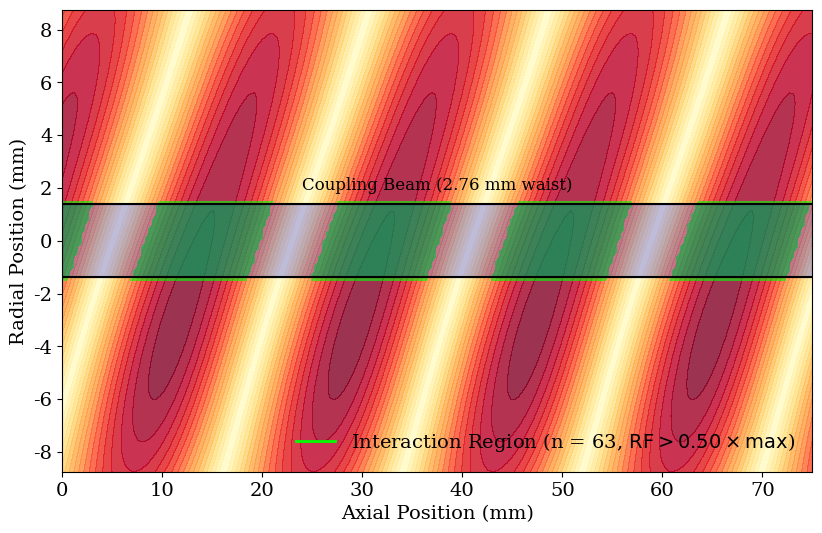

Reproduce this figure in Python.
"""
Dependencies
------------
This script requires the following Python libraries:

- numpy
- matplotlib
    - pyplot (plotting interface)
    - gridspec (advanced figure layout)
    - matplotlib.lines (custom line elements for legends)

- scipy
    - scipy.special (Bessel functions via jn)

Notes:
- No interactive or widget-based libraries are required.
- Tested with Python 3.x and standard scientific Python stack.
"""



import numpy as np
import matplotlib.pyplot as plt
from matplotlib.gridspec import GridSpec
from scipy.special import jn
from matplotlib.lines import Line2D

interaction_threshold = 0.5

# Autler–Townes transition frequencies for n = 53,55,59,60,68,74,75,82,85
f = np.array([14.232, 12.694, 10.186, 9.673, 8.354, 6.585, 5.0987, 4.893, 3.712, 3.350]) * 1e9
n_values = [53, 55, 59, 60, 63, 68, 74, 75, 82, 85]

# Select PQN index
N = 4  #

# Cell dimensions (mm)
cell_diameter = 17.5
cell_length = 75.0

configs = {
        "Configuration 2": {"s": 0.39, "z": 1.0, "C_0": 2.4339, "w1": 0.6836, "C_1": 3.4012, "w2": -0.9632}
}

# Meshgrid for the cell (symmetric radial axis)
r = np.linspace(-cell_diameter/2, cell_diameter/2, 100)
z = np.linspace(0, cell_length, 200)
r_grid, z_grid = np.meshgrid(r, z)

# Beam parameters
# Note the implementation is with respect to the radius (0.5 * diameter)
beam_waist = 2.76  # mm
offset2 = 0.0  # Off-axis offset for Config 2 (this is plotted at the center so set to zero)

# RF wave number
k = (2 * np.pi * f[N] / 299792458.0) / 1000  # [1/mm]
Phi = 90

def rf_field(r, z, config):
    s = configs["Configuration 2"]["s"]
    z_param = config["z"]
    C_0, w1, C_1, w2 = config["C_0"], config["w1"], config["C_1"], config["w2"]
    z_scaled = z / cell_length * z_param
    j_sum = (C_0 *  jn(0, k * r / (2 * s)) * np.cos(k * z + w1) * np.sin(np.deg2rad(Phi)) +
                C_1 *  jn(1, k * r / (2 * s)) * np.cos(k * z + w2)) 
    return np.abs(j_sum)


# Compute RF fields
field2 = rf_field(r_grid, z_grid, configs["Configuration 2"])

# Normalize RF fields
field2_norm = field2 / field2.max()

# Gaussian beam profiles
radial_positions = np.linspace(-cell_diameter/2, cell_diameter/2, 400)
gaussian_profile2 = np.exp(-2 * ((radial_positions - offset2)**2) / (beam_waist**2))

# Interpolate Gaussian profiles to match r-grid
beam_profile2_resized = np.zeros_like(field2)
for i in range(len(z)):
    beam_profile2_resized[i, :] = np.interp(r, radial_positions, gaussian_profile2)

# Normalize beam profiles
beam_profile2_norm = beam_profile2_resized / beam_profile2_resized.max()

# Interaction regions (physical: RF > threshold AND Gaussian > threshold)
interaction_region2 = (field2_norm > interaction_threshold) & (beam_profile2_norm > interaction_threshold)

# Plot setup
plt.rcParams.update({'font.family': 'serif', 'font.size': 14})
# fig = plt.figure(figsize=(8, 9))
plt.figure(figsize=(10, 6))
plt.subplots_adjust(left=0.15)
gs = GridSpec(2, 1, height_ratios=[1, 1], hspace=0.0001)






levels = 20
norm = plt.Normalize(vmin=field2.min(), vmax=field2.max())


# Configuration 2
plt.contourf(z_grid, r_grid, field2, levels=levels, cmap='YlOrRd', alpha=0.8, norm=norm)
interaction_mask2 = np.ma.masked_where(~interaction_region2, np.ones_like(field2))
plt.contour(z_grid, r_grid, interaction_mask2, levels=[0.5], colors=['lime'], linewidths=3)
plt.contourf(z_grid, r_grid, interaction_mask2, levels=[0.5, 1.5], colors=['lime'], alpha=0.6)


# Beam waist depiction (± w0 about the axis)
w0 = beam_waist / 2   # because beam_waist = 2.76 mm is full waist diameter

plt.fill_between(
    [0, cell_length],
    -w0,
    +w0,
    color='blue',
    alpha=0.25,
    zorder=2
)

plt.hlines(
    [-w0, +w0],
    xmin=0,
    xmax=cell_length,
    colors='black',
    linestyles='-',
    linewidth=1.5,
    zorder=3
)



plt.text(cell_length*0.5, w0 + 0.4,
         "Coupling Beam (2.76 mm waist)",
         ha='center', va='bottom', color='black', fontsize=12)


# plt.title("Configuration 2")
plt.xlabel('Axial Position (mm)')
plt.ylabel('Radial Position (mm)')
plt.xlim(0, cell_length)
plt.ylim(-cell_diameter/2, cell_diameter/2)
legend_elements = [
    Line2D(
        [0], [0],
        color='lime',
        lw=2,
        label=rf'Interaction Region (n = {n_values[N]}, '
              rf'$\mathrm{{RF}} > {interaction_threshold:.2f}\times\mathrm{{max}}$)'
    )
]
plt.legend(handles=legend_elements, loc='lower right', frameon=False)

# filename = f'figure_n{n_values[N]}_thresh{interaction_threshold}_trunc_Helmholtz.pdf'
# plt.savefig(filename)
plt.show()
